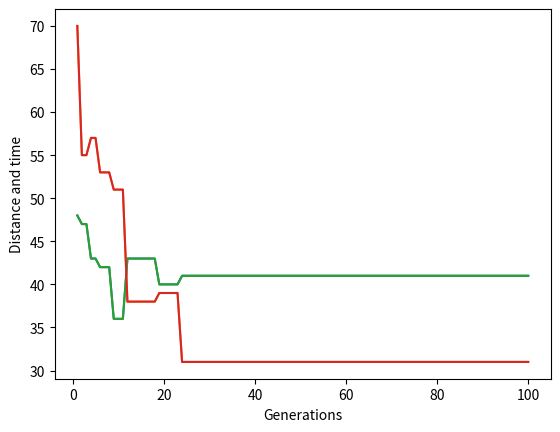

This figure's Python source:
import random
import math
import time as tm
import matplotlib.pyplot as plt



distance = {
        'A' : {'B':5,'C':5,'D':3,'E':2,'F':2,'G':1,'I':3,'H':1,'J':7,'K':2},
        'B' : {'A':5,'C':5,'D':4,'E':3,'F':6,'G':1,'I':4,'H':5,'J':21,'K':9},
        'C' : {'A':5,'B':23,'D':3,'E':3,'F':5,'G':42,'I':1,'H':6,'J':8,'K':21},
        'D' : {'A':3,'B':4,'C':3,'E':7,'F':7,'G':17,'I':10,'H':7,'J':6,'K':12},
        'E' : {'A':18,'B':3,'C':7,'D':34,'F':3,'G':2,'I':11,'H':32,'J':4,'K':7},
        'F' : {'A':2,'B':6,'C':5,'D':7,'E':3,'G':4,'I':5,'H':1,'J':2,'K':6},
        'G' : {'A':16,'B':5,'C':10,'D':16,'E':7,'F':14,'I':2,'H':2,'J':1,'K':5},
        'I' : {'A':20,'B':18,'C':4,'D':14,'E':32,'F':1,'G':2,'H':4,'J':4,'K':4},
        'H' : {'A':3,'B':21,'C':10,'D':11,'E':32,'F':6,'G':21,'I':3,'J':5,'K':3},
        'J' : {'A':15,'B':6,'C':8,'D':11,'E':6,'F':9,'G':12,'I':8,'H':3,'K':9},
        'K' : {'A':4,'B':12,'C':5,'D':7,'E':12,'F':22,'G':12,'I':15,'H':5,'J':2}
    }

time = {
        'A' : {'B':3,'C':5,'D':4,'E':5,'F':2,'G':2,'I':2,'H':9,'J':3,'K':21},
        'B' : {'A':7,'C':2,'D':2,'E':5,'F':3,'G':1,'I':12,'H':9,'J':2,'K':16},
        'C' : {'A':5,'B':16,'D':5,'E':6,'F':4,'G':1,'I':5,'H':5,'J':12,'K':23},
        'D' : {'A':4,'B':2,'C':5,'E':17,'F':5,'G':23,'I':4,'H':21,'J':5,'K':7},
        'E' : {'A':5,'B':5,'C':6,'D':2,'F':3,'G':13,'I':3,'H':5,'J':14,'K':2},
        'F' : {'A':2,'B':3,'C':4,'D':5,'E':3,'G':32,'I':2,'H':4,'J':1,'K':8},
        'G' : {'A':1,'B':9,'C':10,'D':11,'E':7,'F':14,'I':3,'H':3,'J':7,'K':2},
        'I' : {'A':3,'B':5,'C':9,'D':11,'E':32,'F':1,'G':15,'H':2,'J':5,'K':5},
        'H' : {'A':13,'B':5,'C':1,'D':3,'E':12,'F':1,'G':2,'I':1,'J':4,'K':3},
        'J' : {'A':4,'B':2,'C':15,'D':11,'E':31,'F':22,'G':16,'I':8,'H':3,'K':7},
        'K' : {'A':7,'B':20,'C':5,'D':11,'E':21,'F':22,'G':12,'I':8,'H':3,'J':2}
    }


cityList = ['A','B','C','D','E','F','G','I','H','J','K']
population_size = 20
tournament_size = 5
elitism_size = 2
mutation_rate = 0.05
generation_size = 100

BEST_CHROMOSOME = None

#plot promenjive
x_pop_size = [i for i in range(1,generation_size + 1)]
y_best_chrom_dist = []
y_best_chrom_time = []

class chromosome:
    def __init__(self,perm):
        self.permutation = perm
        self.fitness = 0
        self.time = self.calculate_time()
        self.dist = self.calculate_dist()

    def calculate_dist(self):
        sum = 0
        node = self.permutation[0]
        for i in range(1,len(self.permutation)):
            sum += distance[node][self.permutation[i]]
            node = self.permutation[i]
        sum += distance[self.permutation[len(self.permutation)-1]][self.permutation[0]]
        return sum
    
    def calculate_time(self):
        sum = 0
        node = self.permutation[0]
        for i in range(1,len(self.permutation)):
            sum += time[node][self.permutation[i]]
            node = self.permutation[i]
        sum += time[self.permutation[len(self.permutation)-1]][self.permutation[0]]
        return sum
    
    def __str__(self):
        return "Chromosome:" + ' ' + str(self.permutation) + ' ' + str(self.fitness) + ' ' + str(self.dist) + ' ' + str(self.time)

# TOURNAMENT SELECTION
def selection(population):
    tmp_population = population.copy()
    random_chromosomes = []
    
    for i in range(tournament_size):
        chr = random.choice(tmp_population)
        random_chromosomes.append(chr)
        tmp_population.remove(chr)
    random_chromosomes = sorted(random_chromosomes,key=lambda chr : chr.fitness,reverse=True)
    
    return random_chromosomes[0]

def crossover(parent1,parent2):
    par1 = parent1.permutation.copy()
    par2 = parent2.permutation.copy()
    tmp = par1.pop(0)
    par2.pop(0)
    child = []
    childP1 = []
    childP2 = []
    
    geneA = random.randrange(0,len(par1))
    geneB = random.randrange(0,len(par2))
    startGene = min(geneA, geneB)
    endGene = max(geneA, geneB)
    # print("Zamena  i, j : ", startGene,endGene)

    for i in range(startGene, endGene):
        childP1.append(par1[i])
        
    childP2 = [item for item in par2 if item not in childP1]

    child = childP1 + childP2
    child.insert(0,tmp)
    return child

#ukrstanje prvog reda
def uk_prv_reda(par1,par2):
    par1_tmp = par1.copy()
    par2_tmp = par2.copy()
    
    #skidamo prvi grad, posle ga dodajemo
    first_elem = par1_tmp.pop(0)
    par2_tmp.pop(0)

    length = len(par1_tmp)
    start = random.randrange(0,length)
    end = random.randrange(0,length)
    start = min(start,end)
    end = max(start,end)
    # print("random:",start,end)
    

    chl1 = []
    chl2 = []
    for i in range(start,end):
        chl1.append(par1_tmp[i])
        chl2.append(par2_tmp[i])
    
    #ostatak od roditelja uredjujemo u jednu listu
    par1_list = []
    par2_list = []
    for i in range(end,length):
        par1_list.append(par1_tmp[i])
        par2_list.append(par2_tmp[i])
    for i in range(0,end):
        par1_list.append(par1_tmp[i])
        par2_list.append(par2_tmp[i])

    #ova promenjiva nam govori koliko trebamo da stavimo na kraj oba deteta
    on_end = length - end
    #kada brojac dostigne on_end onda pocinjemo da redjamo na pocetak dece
    counter = 0
    #ova lista sluzi da na nju dodajemo elemente na pocetak, posle ih samo obrnemo jer ne mozemo u pravom redosledu da dodajemo...
    tmp_list = []

    for item in par2_list:
        if item not in chl1:
            if counter < on_end:
                chl1.append(item)
                counter += 1
            else:
                tmp_list.append(item)
    chl1 = tmp_list + chl1            

    tmp_list = []
    counter = 0
    for item in par1_list:
        if item not in chl2:
            if counter < on_end:
                chl2.append(item)
                counter += 1
            else:
                tmp_list.append(item)
    chl2 = tmp_list + chl2

    chl1.insert(0,first_elem)
    chl2.insert(0,first_elem)

    return chl1,chl2

def mutation(chr):
    code = chr.permutation
    if random.random() <= mutation_rate:
        i = random.randrange(1,len(code))
        j = random.randrange(1,len(code))
        code[i],code[j] = code[j],code[i]
    return chromosome(code)        

def calculate_fitness(population,alfa = 0.5,beta = 0.5):
    sum_dist = sum(x.dist for x in population)
    sum_time = sum(x.time for x in population)
    for chr in population:
        chr.fitness = 1 - (alfa * chr.dist / sum_dist + beta * chr.time / sum_time)
    return population

    
def swap(route):
    index = math.inf
    for i in range(len(route)):
        if route[i] == 'A':
            index = i
            break
    if index != math.inf:
        route[0],route[index] = route[index],route[0]
    # print(route)
    return route

def createRoute():
    route = random.sample(cityList, len(cityList))
    route = swap(route)
    return list(route)

def initial_population(size):
    population = []
    for i in range(size):
        chr = chromosome(createRoute())
        population.append(chr)
    return population

def print_population(population):
    print("#############POPULATION##############")
    for i in population:
        print(i)
    print("#############POPULATION##############")

start_time = tm.time()

population = initial_population(population_size)
calculate_fitness(population)
population = sorted(population,key = lambda chr : chr.fitness,reverse=True)
print_population(population)
BEST_CHROMOSOME = population[0]
print("BEST CHROMOSOME:",BEST_CHROMOSOME)


# GENETIC ALGORITHM
for i in range(generation_size):
    new_population = []
# ELITISM
    for i in range(elitism_size):
        new_population.append(chromosome(population[i].permutation))
# new population
    for i in range(elitism_size,population_size,2):
        par1 = selection(population)
        par2 = selection(population)
        # print("Selekcija: ")
        # print(par1)
        # print(par2)
        
        #ovaj deo treba otkomentarisati ako radimo obican crossover
        child1_permutation = crossover(par1,par2)
        child2_permutation = crossover(par1,par2)
        chr1 = chromosome(child1_permutation)
        chr2 = chromosome(child2_permutation)

        #uk 1. reda, zakomentarisati prethodni deo ako zelimo ovo ukrstanje
        # chl1_code,chl2_code = uk_prv_reda(par1.permutation,par2.permutation)
        # chr1 = chromosome(chl1_code)
        # chr2 = chromosome(chl2_code)

        chr1 = mutation(chr1)
        chr2 = mutation(chr2)
        # print("Uksrstanje i mutacija: ")
        # print(chr1)
        # print(chr2)
        new_population.append(chr1)
        new_population.append(chr2)

    calculate_fitness(new_population)
    new_population = sorted(new_population,key = lambda chr : chr.fitness,reverse=True)    
    population = new_population
    # print_population(population)


    #ako elitism potavimo na 0, ovaj deo je neophodan da bi izabrali najbolju jedinku
    best_curr_chr = population[0]
    dist_sum = BEST_CHROMOSOME.dist + best_curr_chr.dist
    time_sum = BEST_CHROMOSOME.time + best_curr_chr.time
    if((best_curr_chr.dist/dist_sum + best_curr_chr.time/time_sum) < (BEST_CHROMOSOME.dist/dist_sum + BEST_CHROMOSOME.time/time_sum)):
        BEST_CHROMOSOME = best_curr_chr

    print("THE BEST CHROMOSOME:",BEST_CHROMOSOME)

    #za grafove
    y_best_chrom_dist.append(BEST_CHROMOSOME.dist)
    y_best_chrom_time.append(BEST_CHROMOSOME.time)

print("Vreme izvrsavanja programa: ",tm.time() - start_time)


#GRAFICI....
plt.plot(x_pop_size,y_best_chrom_dist)
plt.xlabel("Generations")
plt.ylabel("Distance")
plt.show()

plt.plot(x_pop_size,y_best_chrom_time)
plt.xlabel("Generations")
plt.ylabel("Time")
plt.show()

plt.plot(x_pop_size,y_best_chrom_dist)
plt.plot(x_pop_size,y_best_chrom_time)
plt.xlabel("Generations")
plt.ylabel("Distance and time")
plt.show()